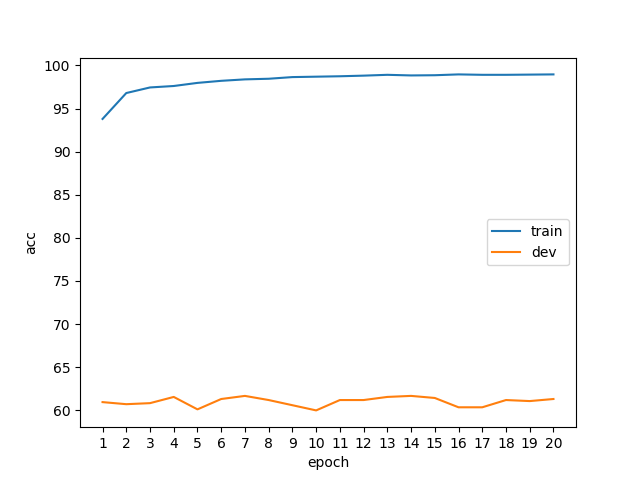

The data file committed next to this chart (first rows):
epoch, phase, acc
1, train, 93.8
1, dev, 60.94
2, train, 96.8
2, dev, 60.7
3, train, 97.45
3, dev, 60.82
4, train, 97.62
4, dev, 61.54
5, train, 97.98
5, dev, 60.1
6, train, 98.22
6, dev, 61.3
7, train, 98.39
7, dev, 61.66
8, train, 98.46
8, dev, 61.18
9, train, 98.65
9, dev, 60.58
10, train, 98.7
10, dev, 59.98
11, train, 98.75
11, dev, 61.18
12, train, 98.82
12, dev, 61.18
13, train, 98.92
13, dev, 61.54
14, train, 98.85
14, dev, 61.66
15, train, 98.87
15, dev, 61.42
16, train, 98.97
16, dev, 60.34
17, train, 98.92
17, dev, 60.34
18, train, 98.92
18, dev, 61.18
19, train, 98.94
19, dev, 61.06
20, train, 98.97
20, dev, 61.3
